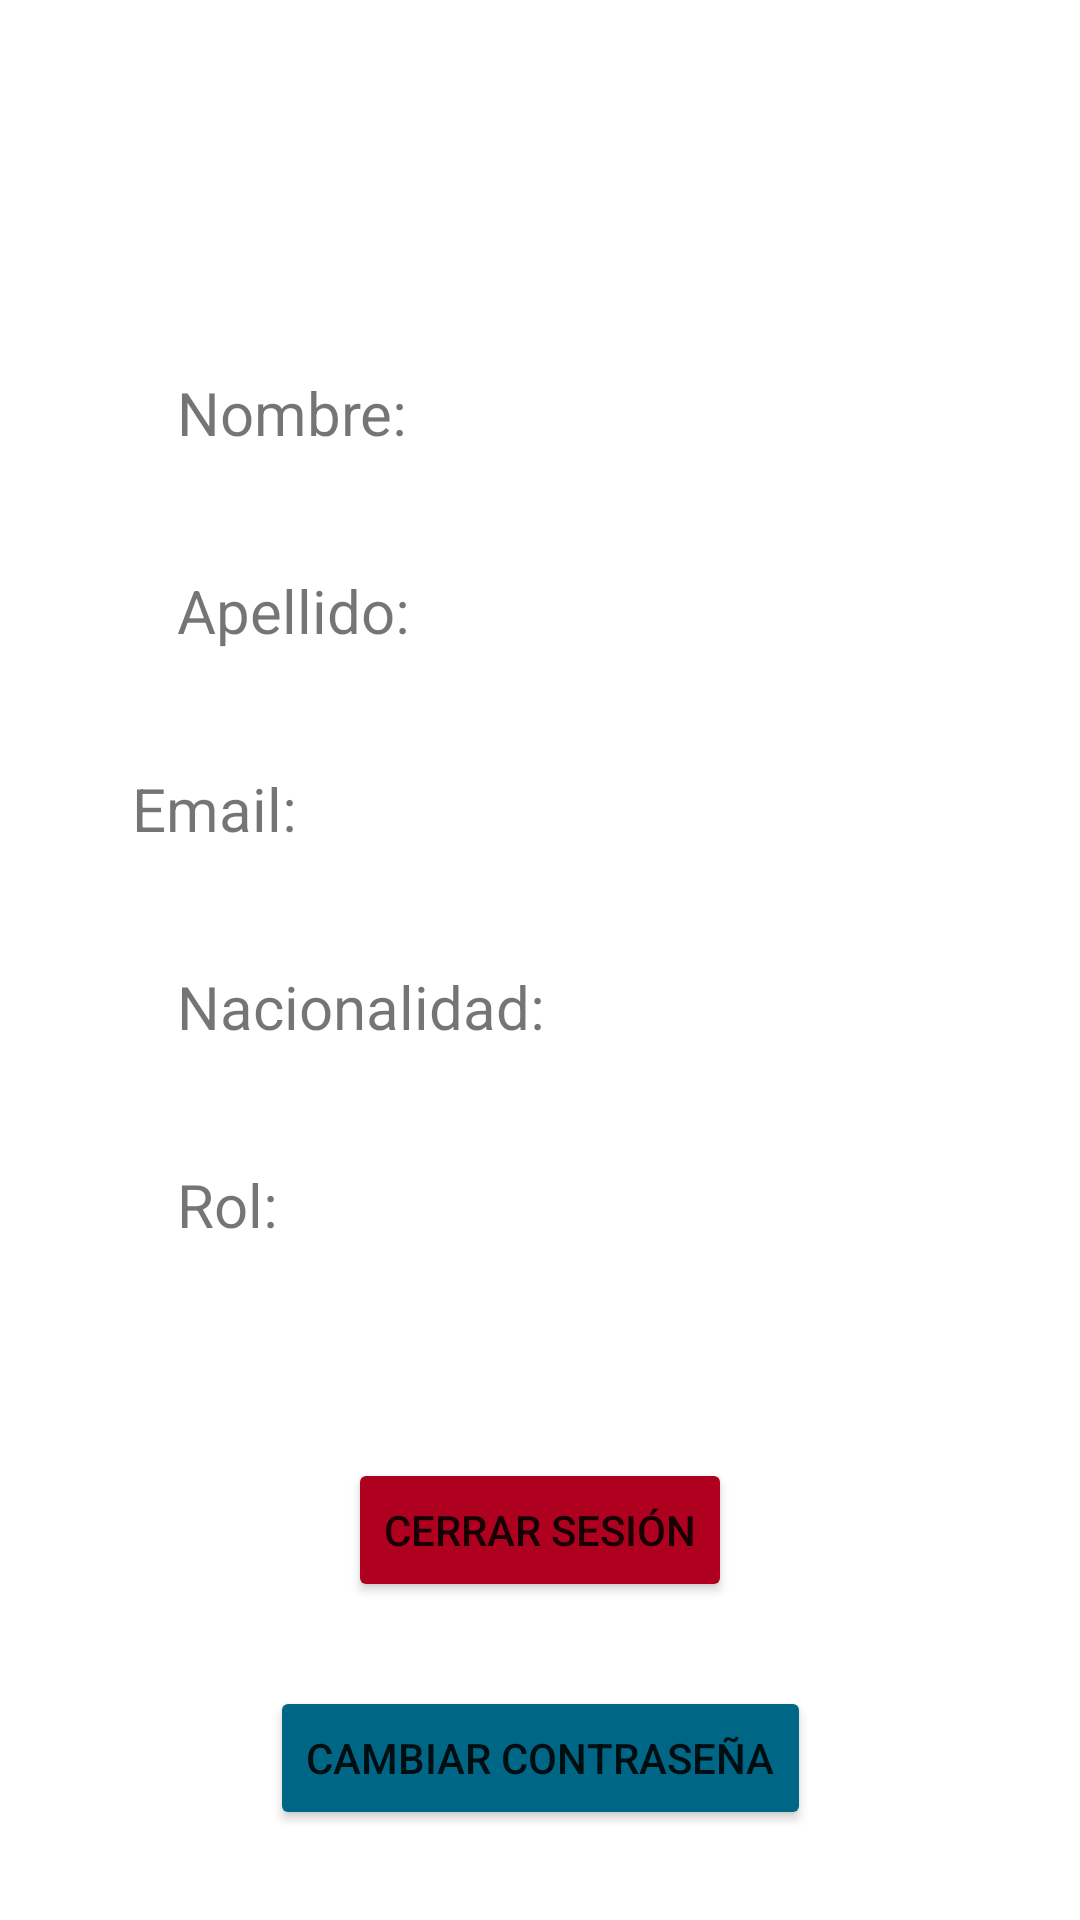

Here is an Android app screen rendered from its layout file. Give the layout XML and the strings, colors and styles it references.
<!-- AndroidManifest.xml: application theme AppTheme -->
<!-- res/layout/fragment_user_profile.xml -->
<?xml version="1.0" encoding="utf-8"?>
<androidx.constraintlayout.widget.ConstraintLayout xmlns:android="http://schemas.android.com/apk/res/android"
    xmlns:app="http://schemas.android.com/apk/res-auto"
    xmlns:tools="http://schemas.android.com/tools"
    android:layout_width="match_parent"
    android:layout_height="match_parent"
    tools:context=".MainActivity.UserProfile.UserProfileFragment">



    <TextView
        android:id="@+id/user_name"
        android:layout_width="242dp"
        android:layout_height="66dp"
        android:layout_marginTop="124dp"
        android:text="@string/profile_name"
        android:textSize="20sp"
        app:layout_constraintEnd_toEndOf="parent"
        app:layout_constraintStart_toStartOf="parent"
        app:layout_constraintTop_toTopOf="parent">

    </TextView>

    <TextView
        android:id="@+id/user_surname"
        android:layout_width="242dp"
        android:layout_height="66dp"
        android:text="@string/profile_surname"
        android:textSize="20sp"
        app:layout_constraintEnd_toEndOf="parent"
        app:layout_constraintStart_toStartOf="parent"
        app:layout_constraintTop_toBottomOf="@+id/user_name">

    </TextView>

    <TextView
        android:id="@+id/user_email"
        android:layout_width="305dp"
        android:layout_height="66dp"
        android:text="@string/profile_email"
        android:textSize="20sp"
        app:layout_constraintEnd_toEndOf="parent"
        app:layout_constraintHorizontal_bias="0.801"
        app:layout_constraintStart_toStartOf="parent"
        app:layout_constraintTop_toBottomOf="@+id/user_surname">

    </TextView>

    <TextView
        android:id="@+id/user_nacionality"
        android:layout_width="242dp"
        android:layout_height="66dp"
        android:text="@string/profile_nacionality"
        android:textSize="20sp"
        app:layout_constraintEnd_toEndOf="parent"
        app:layout_constraintStart_toStartOf="parent"
        app:layout_constraintTop_toBottomOf="@+id/user_email">

    </TextView>

    <TextView
        android:id="@+id/user_role"
        android:layout_width="242dp"
        android:layout_height="66dp"
        android:text="@string/profile_rol"
        android:textSize="20sp"
        app:layout_constraintEnd_toEndOf="parent"
        app:layout_constraintStart_toStartOf="parent"
        app:layout_constraintTop_toBottomOf="@+id/user_nacionality">

    </TextView>

    <Button
        android:id="@+id/logout_btn"
        android:layout_width="wrap_content"
        android:layout_height="wrap_content"
        android:layout_marginTop="32dp"
        android:backgroundTint="@color/design_default_color_error"
        android:text="@string/session_btn"
        app:layout_constraintEnd_toEndOf="parent"
        app:layout_constraintStart_toStartOf="parent"
        app:layout_constraintTop_toBottomOf="@+id/user_role"></Button>

    <Button
        android:id="@+id/cambioPassword_btn"
        android:layout_width="wrap_content"
        android:layout_height="wrap_content"
        android:layout_marginTop="28dp"
        android:backgroundTint="@color/md_theme_dark_inversePrimary"
        android:text="@string/password_btn"
        app:layout_constraintEnd_toEndOf="parent"
        app:layout_constraintStart_toStartOf="parent"
        app:layout_constraintTop_toBottomOf="@+id/logout_btn"></Button>


</androidx.constraintlayout.widget.ConstraintLayout>
<!-- resources referenced by this layout -->
<resources>
  <color name="md_theme_dark_inversePrimary">#006686</color>
  <string name="password_btn">Cambiar Contraseña</string>
  <string name="profile_email">Email: </string>
  <string name="profile_nacionality">Nacionalidad: </string>
  <string name="profile_name">Nombre: </string>
  <string name="profile_rol">Rol:</string>
  <string name="profile_surname">Apellido: </string>
  <string name="session_btn">Cerrar Sesión</string>
</resources>
